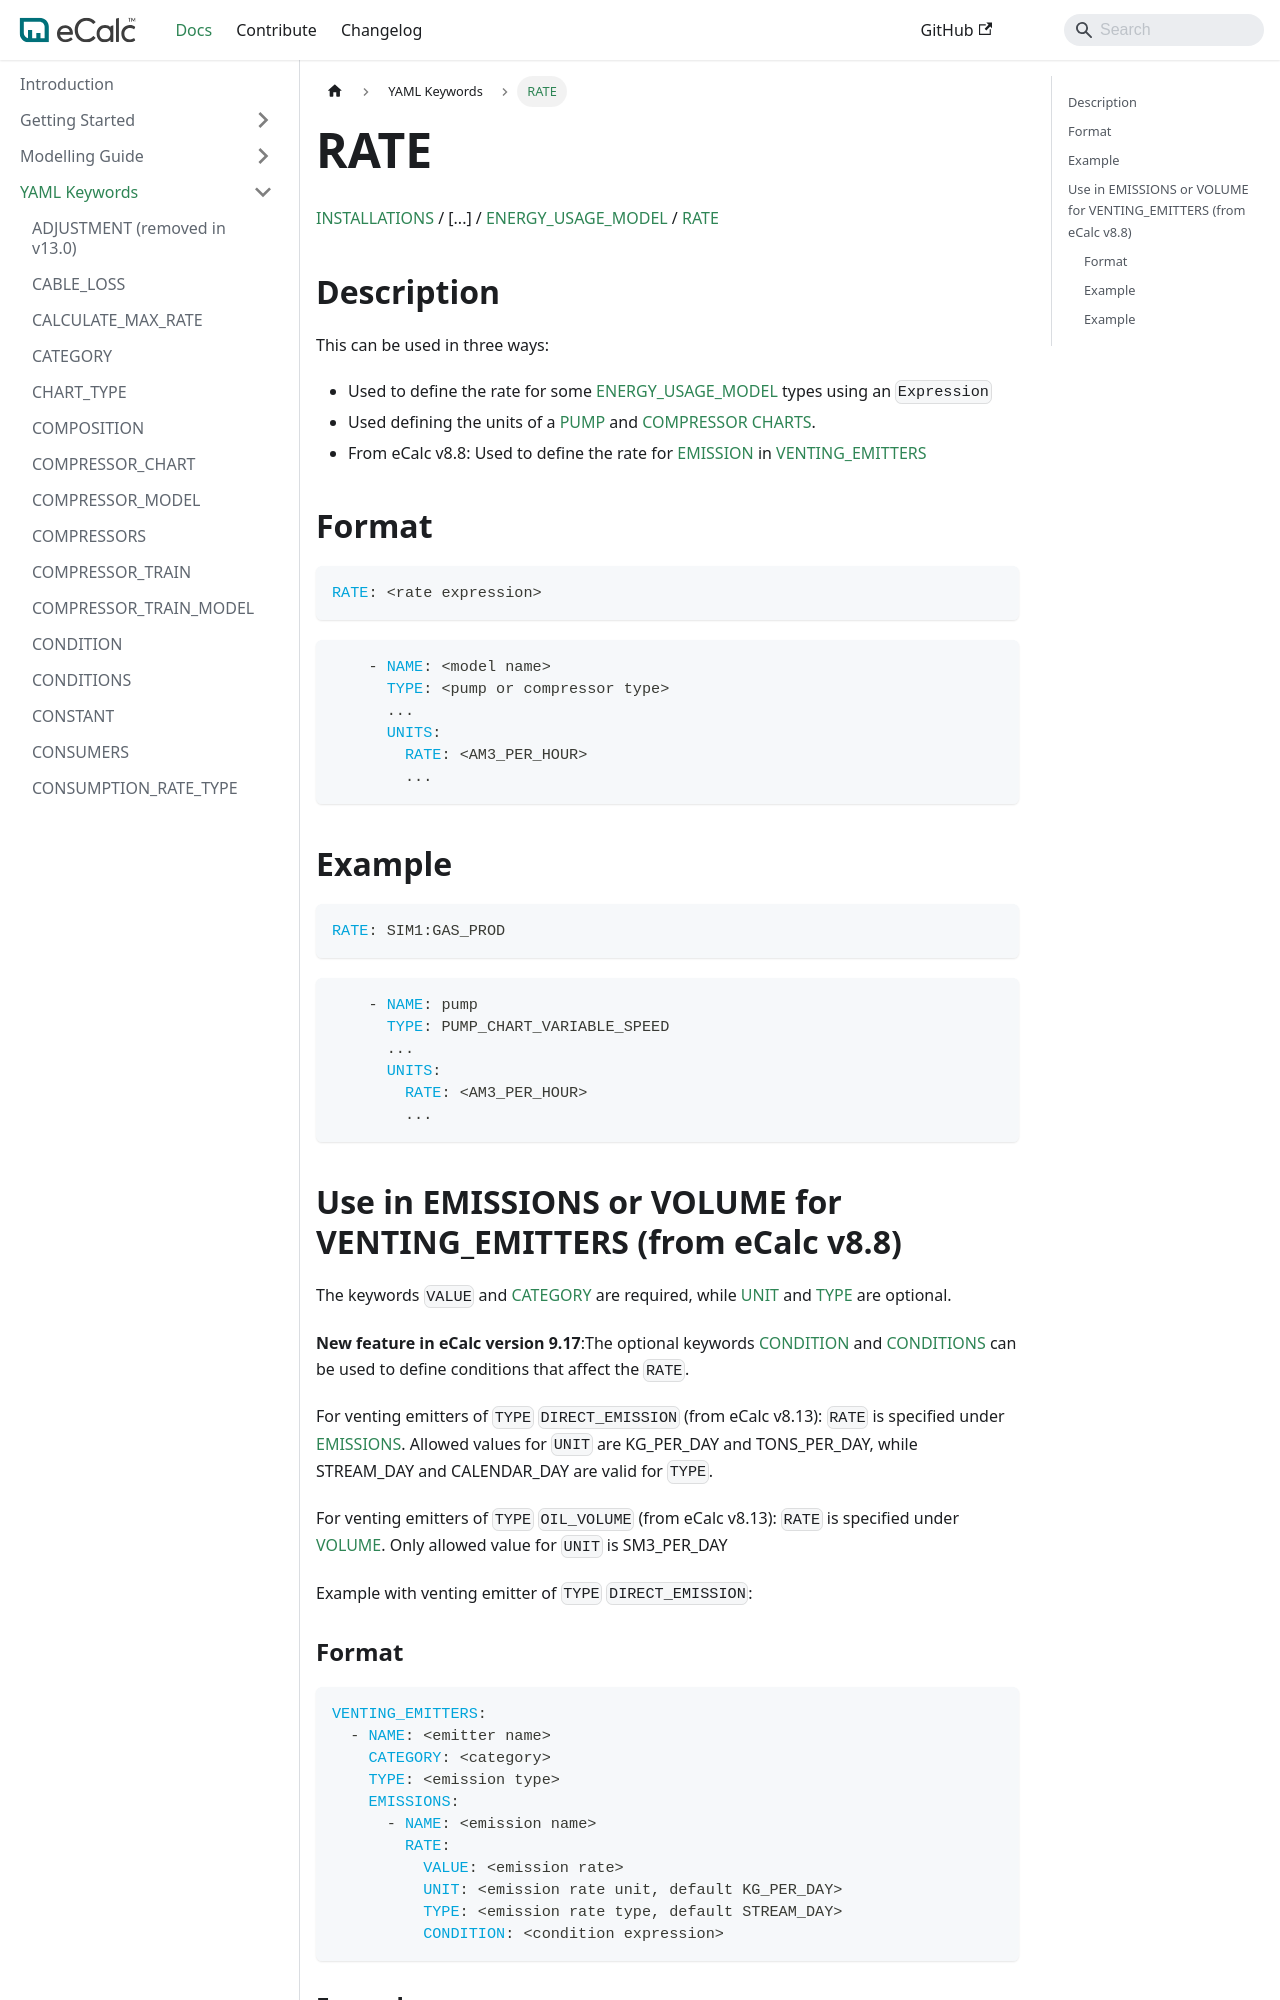

repository: equinor/ecalc · page: v15.7/docs/about/references/RATE/index.html · generator: docusaurus

# RATE

[INSTALLATIONS](/about/references/INSTALLATIONS.md) /
[...] /
[ENERGY_USAGE_MODEL](/about/references/ENERGY_USAGE_MODEL.md) / 
[RATE](/about/references/RATE.md)

## Description {/* #description */}

This can be used in three ways:

- Used to define the rate for some [ENERGY_USAGE_MODEL](/about/references/ENERGY_USAGE_MODEL.md)
types using an `Expression`
- Used defining the units of a [PUMP](/about/modelling/setup/facility_inputs/pump_modelling/pump_charts.md) and [COMPRESSOR CHARTS](/about/modelling/setup/models/compressor_modelling/compressor_charts/index.md).
- From eCalc v8.8: Used to define the rate for [EMISSION](/about/references/EMISSION.md) in [VENTING_EMITTERS](/about/references/VENTING_EMITTERS.md)

## Format {/* #format */}

~~~~~~~~yaml
RATE: <rate expression>
~~~~~~~~

~~~~~~~~yaml
    - NAME: <model name>
      TYPE: <pump or compressor type>
      ...
      UNITS:
        RATE: <AM3_PER_HOUR>
        ...
~~~~~~~~

## Example {/* #example */}
~~~~~~~~yaml
RATE: SIM1:GAS_PROD
~~~~~~~~

~~~~~~~~yaml
    - NAME: pump
      TYPE: PUMP_CHART_VARIABLE_SPEED
      ...
      UNITS:
        RATE: <AM3_PER_HOUR>
        ...
~~~~~~~~
